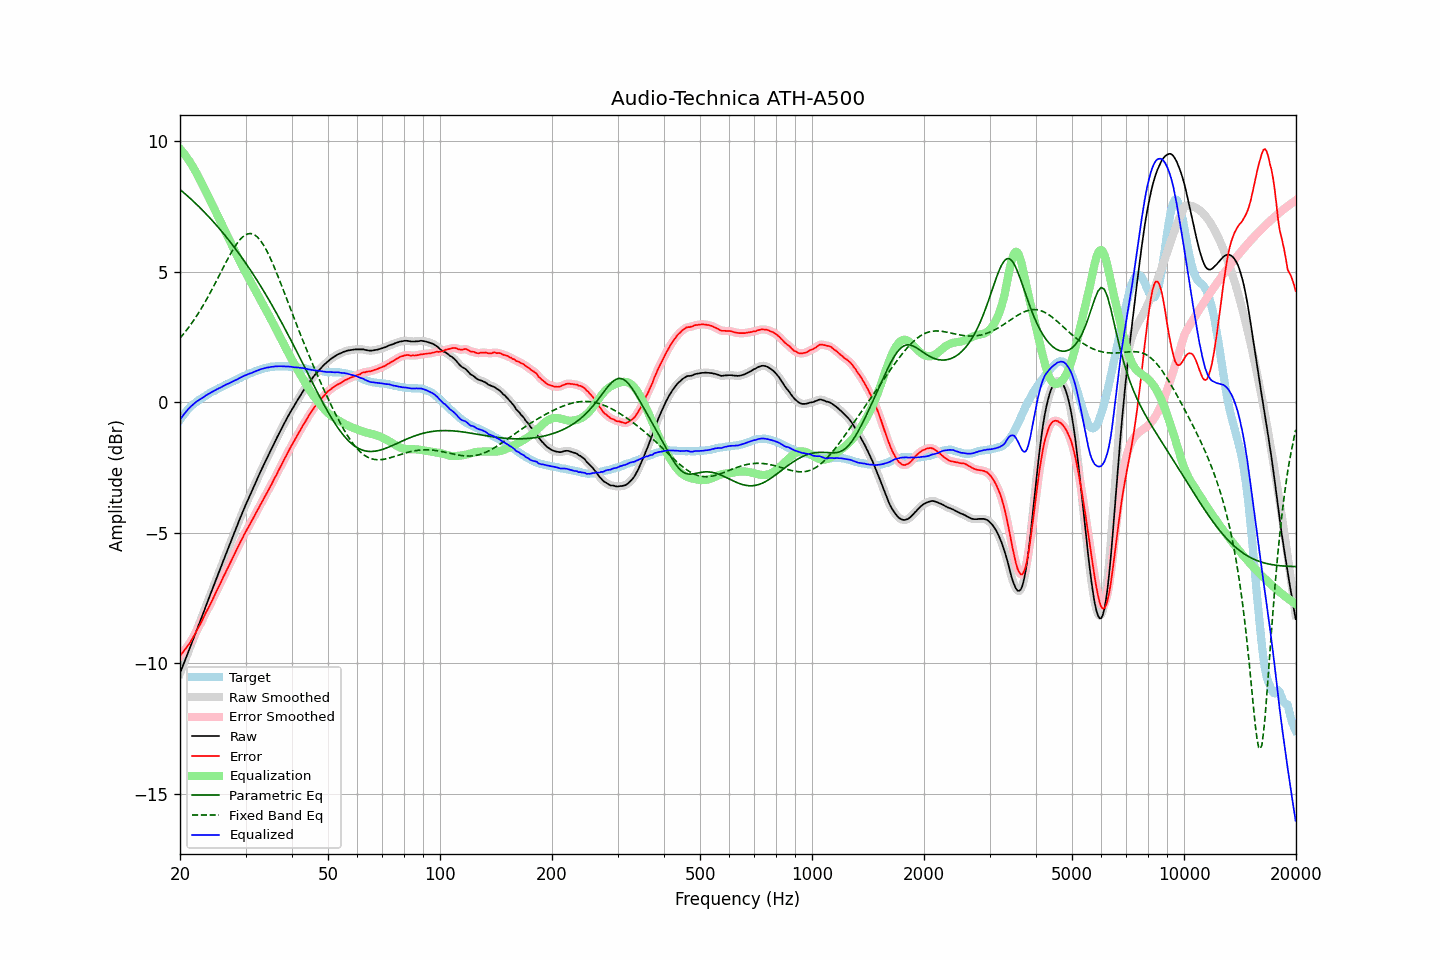

Source data for this figure (header and first rows):
frequency, raw, error, smoothed, error_smoothed, equalization, parametric_eq, fixed_band_eq, equalized_raw, equalized_smoothed, target
20.00, -10.39, -9.72, -10.39, -9.72, 9.72, 8.16, 2.46, -0.67, -0.67, -0.67
20.20, -10.23, -9.65, -10.23, -9.65, 9.65, 8.10, 2.53, -0.58, -0.58, -0.58
20.40, -10.07, -9.57, -10.07, -9.57, 9.57, 8.05, 2.60, -0.50, -0.50, -0.50
20.61, -9.91, -9.48, -9.91, -9.49, 9.49, 8.00, 2.68, -0.42, -0.42, -0.43
20.81, -9.75, -9.41, -9.75, -9.41, 9.41, 7.95, 2.76, -0.34, -0.34, -0.34
21.02, -9.59, -9.33, -9.59, -9.33, 9.32, 7.89, 2.84, -0.27, -0.27, -0.26
21.23, -9.44, -9.24, -9.44, -9.24, 9.23, 7.84, 2.92, -0.21, -0.21, -0.20
21.44, -9.28, -9.14, -9.28, -9.14, 9.13, 7.78, 3.01, -0.15, -0.15, -0.14
21.66, -9.12, -9.03, -9.12, -9.03, 9.03, 7.72, 3.09, -0.09, -0.09, -0.09
21.87, -8.96, -8.92, -8.96, -8.92, 8.92, 7.66, 3.19, -0.03, -0.04, -0.04
22.09, -8.80, -8.81, -8.80, -8.81, 8.81, 7.61, 3.28, 0.01, 0.01, 0.01
22.31, -8.64, -8.70, -8.64, -8.70, 8.70, 7.55, 3.37, 0.06, 0.06, 0.06
22.54, -8.48, -8.58, -8.48, -8.58, 8.58, 7.49, 3.47, 0.09, 0.09, 0.10
22.76, -8.32, -8.46, -8.32, -8.46, 8.46, 7.42, 3.57, 0.14, 0.13, 0.14
22.99, -8.16, -8.33, -8.16, -8.33, 8.33, 7.36, 3.67, 0.17, 0.17, 0.17
23.22, -8.00, -8.21, -8.00, -8.21, 8.21, 7.30, 3.78, 0.21, 0.21, 0.21
23.45, -7.83, -8.08, -7.84, -8.08, 8.09, 7.24, 3.89, 0.26, 0.25, 0.25
23.69, -7.67, -7.96, -7.67, -7.96, 7.97, 7.17, 4.00, 0.29, 0.29, 0.29
23.92, -7.51, -7.84, -7.51, -7.84, 7.84, 7.11, 4.11, 0.33, 0.33, 0.33
24.16, -7.35, -7.73, -7.35, -7.72, 7.71, 7.04, 4.22, 0.36, 0.36, 0.38
24.40, -7.19, -7.60, -7.19, -7.59, 7.59, 6.97, 4.34, 0.40, 0.40, 0.41
24.65, -7.03, -7.46, -7.03, -7.46, 7.46, 6.90, 4.46, 0.43, 0.43, 0.43
24.89, -6.87, -7.33, -6.87, -7.33, 7.34, 6.83, 4.57, 0.47, 0.47, 0.46
25.14, -6.71, -7.21, -6.71, -7.21, 7.21, 6.76, 4.69, 0.50, 0.50, 0.50
25.39, -6.55, -7.08, -6.55, -7.08, 7.08, 6.69, 4.81, 0.53, 0.53, 0.53
25.65, -6.39, -6.96, -6.39, -6.95, 6.95, 6.62, 4.93, 0.56, 0.56, 0.57
25.91, -6.23, -6.82, -6.23, -6.82, 6.82, 6.55, 5.06, 0.59, 0.59, 0.59
26.16, -6.07, -6.69, -6.07, -6.69, 6.70, 6.47, 5.18, 0.63, 0.63, 0.62
26.43, -5.91, -6.57, -5.91, -6.57, 6.57, 6.40, 5.30, 0.66, 0.66, 0.66
26.69, -5.75, -6.44, -5.76, -6.44, 6.44, 6.32, 5.41, 0.69, 0.69, 0.69
26.96, -5.60, -6.32, -5.60, -6.32, 6.32, 6.24, 5.53, 0.71, 0.72, 0.72
27.23, -5.44, -6.19, -5.44, -6.19, 6.19, 6.17, 5.64, 0.74, 0.74, 0.75
27.50, -5.28, -6.06, -5.29, -6.06, 6.06, 6.09, 5.75, 0.78, 0.77, 0.78
27.77, -5.13, -5.93, -5.13, -5.93, 5.93, 6.01, 5.85, 0.80, 0.80, 0.80
28.05, -4.97, -5.81, -4.97, -5.80, 5.81, 5.92, 5.96, 0.83, 0.83, 0.84
28.33, -4.82, -5.68, -4.82, -5.68, 5.68, 5.84, 6.05, 0.86, 0.86, 0.86
28.62, -4.66, -5.55, -4.66, -5.55, 5.55, 5.76, 6.13, 0.89, 0.89, 0.89
28.90, -4.50, -5.43, -4.51, -5.43, 5.43, 5.67, 6.21, 0.93, 0.92, 0.93
29.19, -4.35, -5.30, -4.35, -5.31, 5.31, 5.59, 6.28, 0.96, 0.96, 0.95
29.48, -4.20, -5.20, -4.20, -5.19, 5.19, 5.50, 6.34, 0.99, 0.99, 1.00
29.78, -4.05, -5.06, -4.06, -5.07, 5.07, 5.41, 6.39, 1.02, 1.02, 1.01
30.08, -3.91, -4.95, -3.91, -4.95, 4.96, 5.32, 6.42, 1.04, 1.04, 1.04
30.38, -3.77, -4.84, -3.77, -4.84, 4.84, 5.23, 6.45, 1.07, 1.07, 1.07
30.68, -3.63, -4.73, -3.64, -4.73, 4.73, 5.14, 6.46, 1.10, 1.09, 1.10
30.99, -3.50, -4.62, -3.50, -4.62, 4.61, 5.05, 6.47, 1.11, 1.11, 1.12
31.30, -3.36, -4.50, -3.36, -4.50, 4.50, 4.96, 6.45, 1.14, 1.14, 1.14
31.61, -3.22, -4.39, -3.22, -4.39, 4.39, 4.86, 6.43, 1.17, 1.16, 1.17
31.93, -3.08, -4.27, -3.09, -4.27, 4.27, 4.77, 6.39, 1.19, 1.19, 1.19
32.24, -2.95, -4.16, -2.95, -4.16, 4.16, 4.67, 6.34, 1.21, 1.21, 1.21
32.57, -2.81, -4.05, -2.81, -4.05, 4.05, 4.57, 6.28, 1.23, 1.24, 1.24
32.89, -2.67, -3.93, -2.67, -3.93, 3.93, 4.47, 6.21, 1.26, 1.26, 1.26
33.22, -2.54, -3.82, -2.54, -3.82, 3.82, 4.37, 6.12, 1.28, 1.28, 1.28
33.55, -2.41, -3.71, -2.41, -3.70, 3.71, 4.27, 6.02, 1.30, 1.30, 1.30
33.89, -2.28, -3.59, -2.28, -3.59, 3.59, 4.17, 5.92, 1.31, 1.31, 1.31
34.23, -2.15, -3.48, -2.16, -3.48, 3.48, 4.06, 5.80, 1.33, 1.33, 1.33
34.57, -2.03, -3.37, -2.03, -3.37, 3.37, 3.96, 5.68, 1.33, 1.34, 1.34
34.92, -1.90, -3.25, -1.90, -3.25, 3.25, 3.85, 5.55, 1.35, 1.35, 1.35
35.27, -1.77, -3.14, -1.78, -3.13, 3.13, 3.75, 5.41, 1.36, 1.36, 1.37
35.62, -1.65, -3.01, -1.65, -3.02, 3.01, 3.64, 5.27, 1.36, 1.37, 1.36
35.97, -1.52, -2.89, -1.52, -2.90, 2.90, 3.53, 5.13, 1.37, 1.37, 1.37
... 635 more rows
